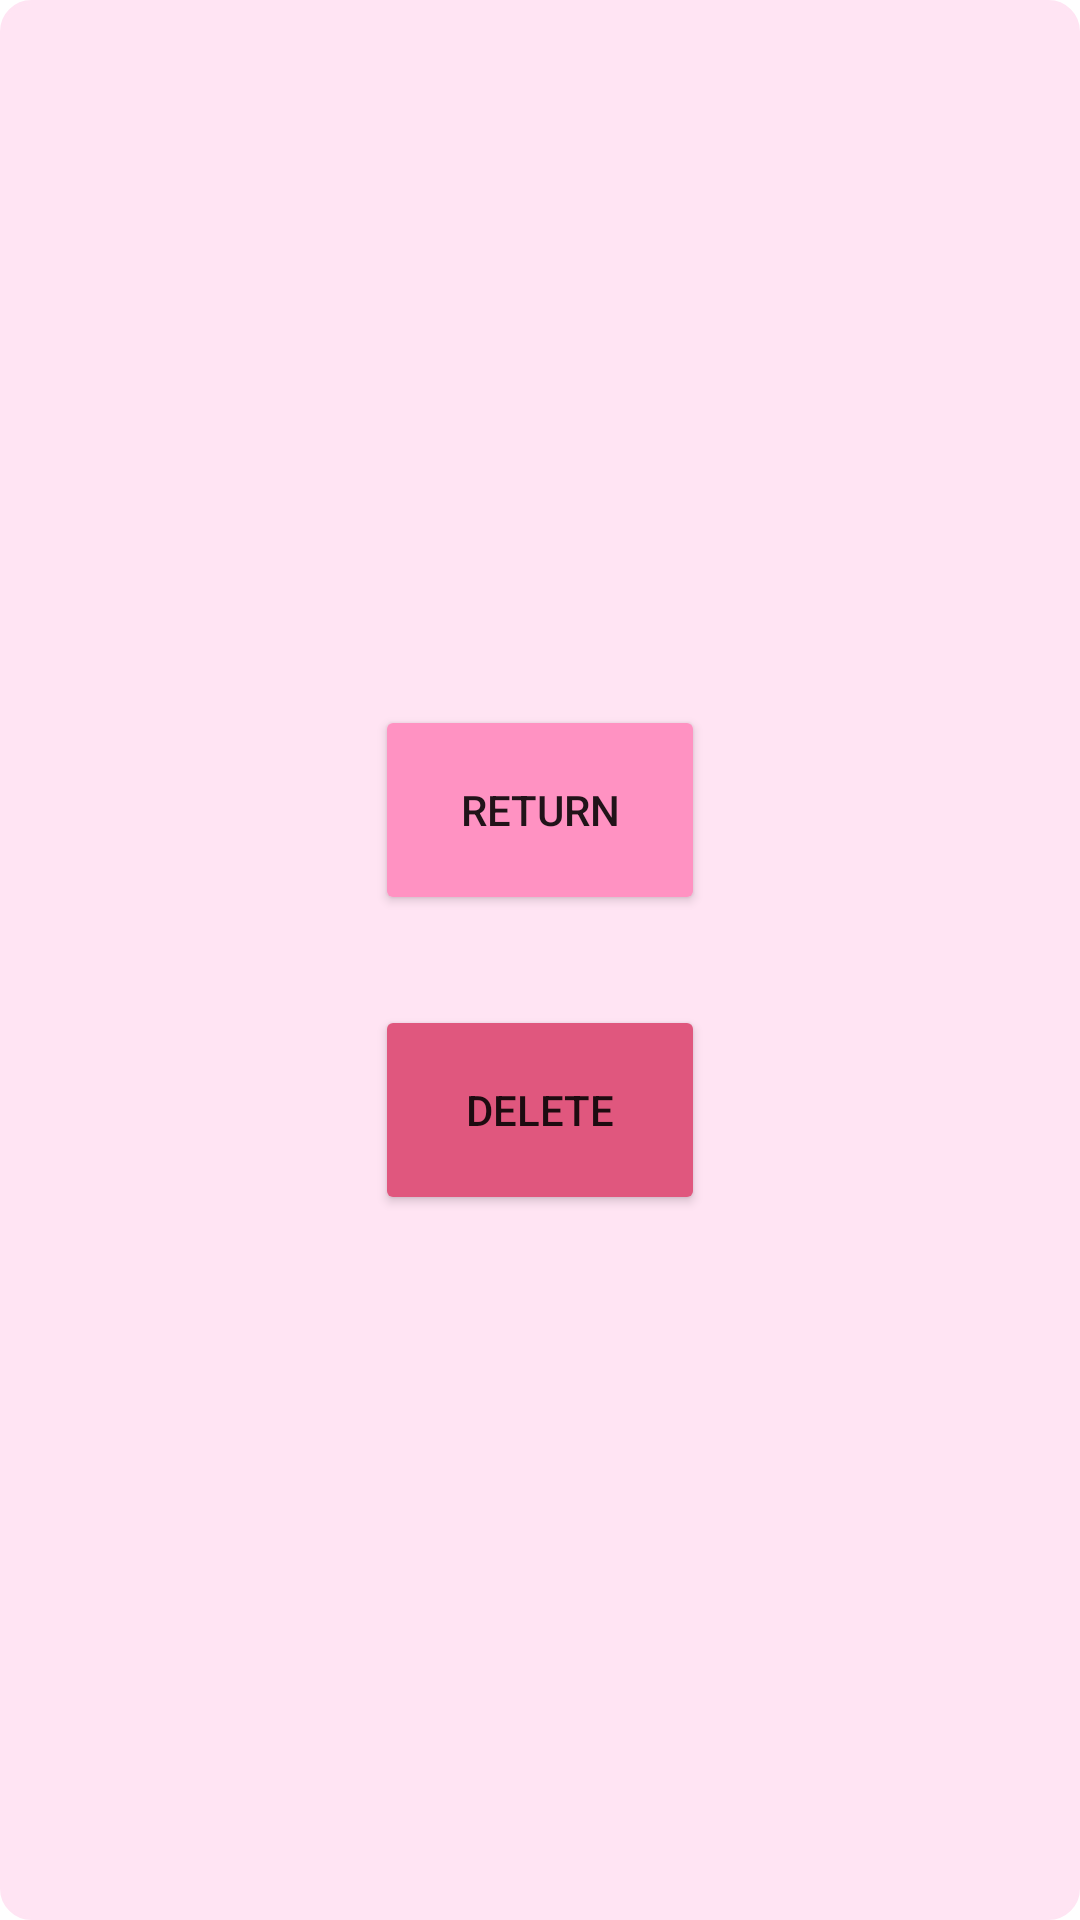

Android layout source for this screen:
<!-- AndroidManifest.xml: application theme Theme.CodeCatchersApp -->
<!-- res/layout/fragment_mon_settings.xml -->
<?xml version="1.0" encoding="utf-8"?>
<LinearLayout xmlns:android="http://schemas.android.com/apk/res/android"
    xmlns:app="http://schemas.android.com/apk/res-auto"
    android:layout_width="match_parent"
    android:layout_height="match_parent"
    android:orientation="vertical"
    android:gravity="center"
    android:background="@drawable/rounded_corners"
    android:backgroundTint="@color/background_pink"
    android:padding="16dp">


    <Button
        android:id="@+id/return_mon_settings"

        android:layout_width="110dp"
        android:layout_height="70dp"
        android:backgroundTint="@color/dark_pink_button"
        android:text="Return" />

    <Button
        android:id="@+id/delete_mon_settings"
        android:layout_width="110dp"
        android:layout_height="70dp"
        android:backgroundTint="@color/delete_button_pink"
        android:layout_marginTop="30dp"
        android:text="Delete" />

</LinearLayout>
<!-- resources referenced by this layout -->
<resources>
  <color name="background_pink">#ffe4f3</color>
  <color name="dark_pink_button">#FF92C2</color>
  
      // extra colors
  <color name="delete_button_pink">#E0577e</color>
  <!-- drawable rounded_corners (drawable) -->
  <?xml version="1.0" encoding="utf-8"?>
  <shape xmlns:android="http://schemas.android.com/apk/res/android" >
      <stroke
          android:width="1dp"
          android:color="@color/white" />
  
      <solid android:color="@color/white" />
  
      <padding
          android:left="5dp"
          android:right="5dp"
          android:bottom="5dp"
          android:top="5dp" />
  
      <corners android:radius="10dp" />
  </shape>
  <style name="Theme.CodeCatchersApp" parent="Theme.MaterialComponents.DayNight.DarkActionBar">
          
          <item name="colorPrimary">@color/black</item>
          <item name="colorPrimaryVariant">#68D058</item>
          <item name="colorOnPrimary">@color/white</item>
          
          <item name="colorSecondary">@color/teal_200</item>
          <item name="colorSecondaryVariant">@color/teal_700</item>
          <item name="colorOnSecondary">@color/black</item>
          
          <item name="android:statusBarColor">?attr/colorPrimaryVariant</item>
          
      </style>
  <color name="white">#FFFFFFFF</color>
  
      //from palette
  <color name="black">#FF000000</color>
  <color name="teal_200">#FF03DAC5</color>
  <color name="teal_700">#FF018786</color>
</resources>
